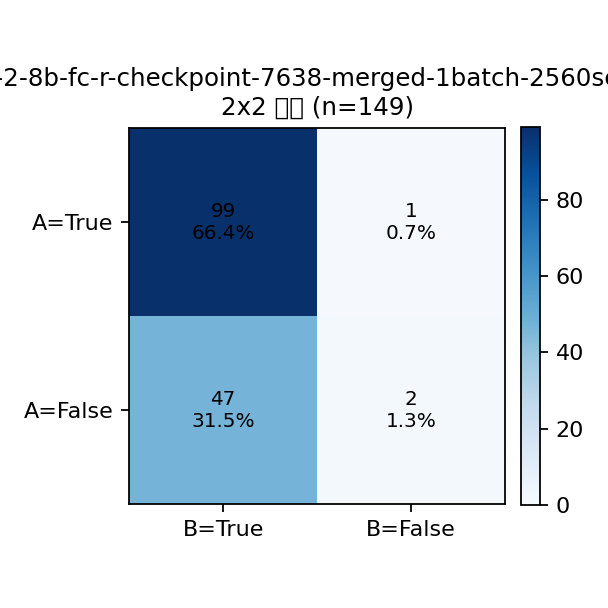

The data file committed next to this chart (first rows):
A\B, True, False, Row Total
True, 99, 1, 100
False, 47, 2, 49
Col Total, 146, 3, 149
